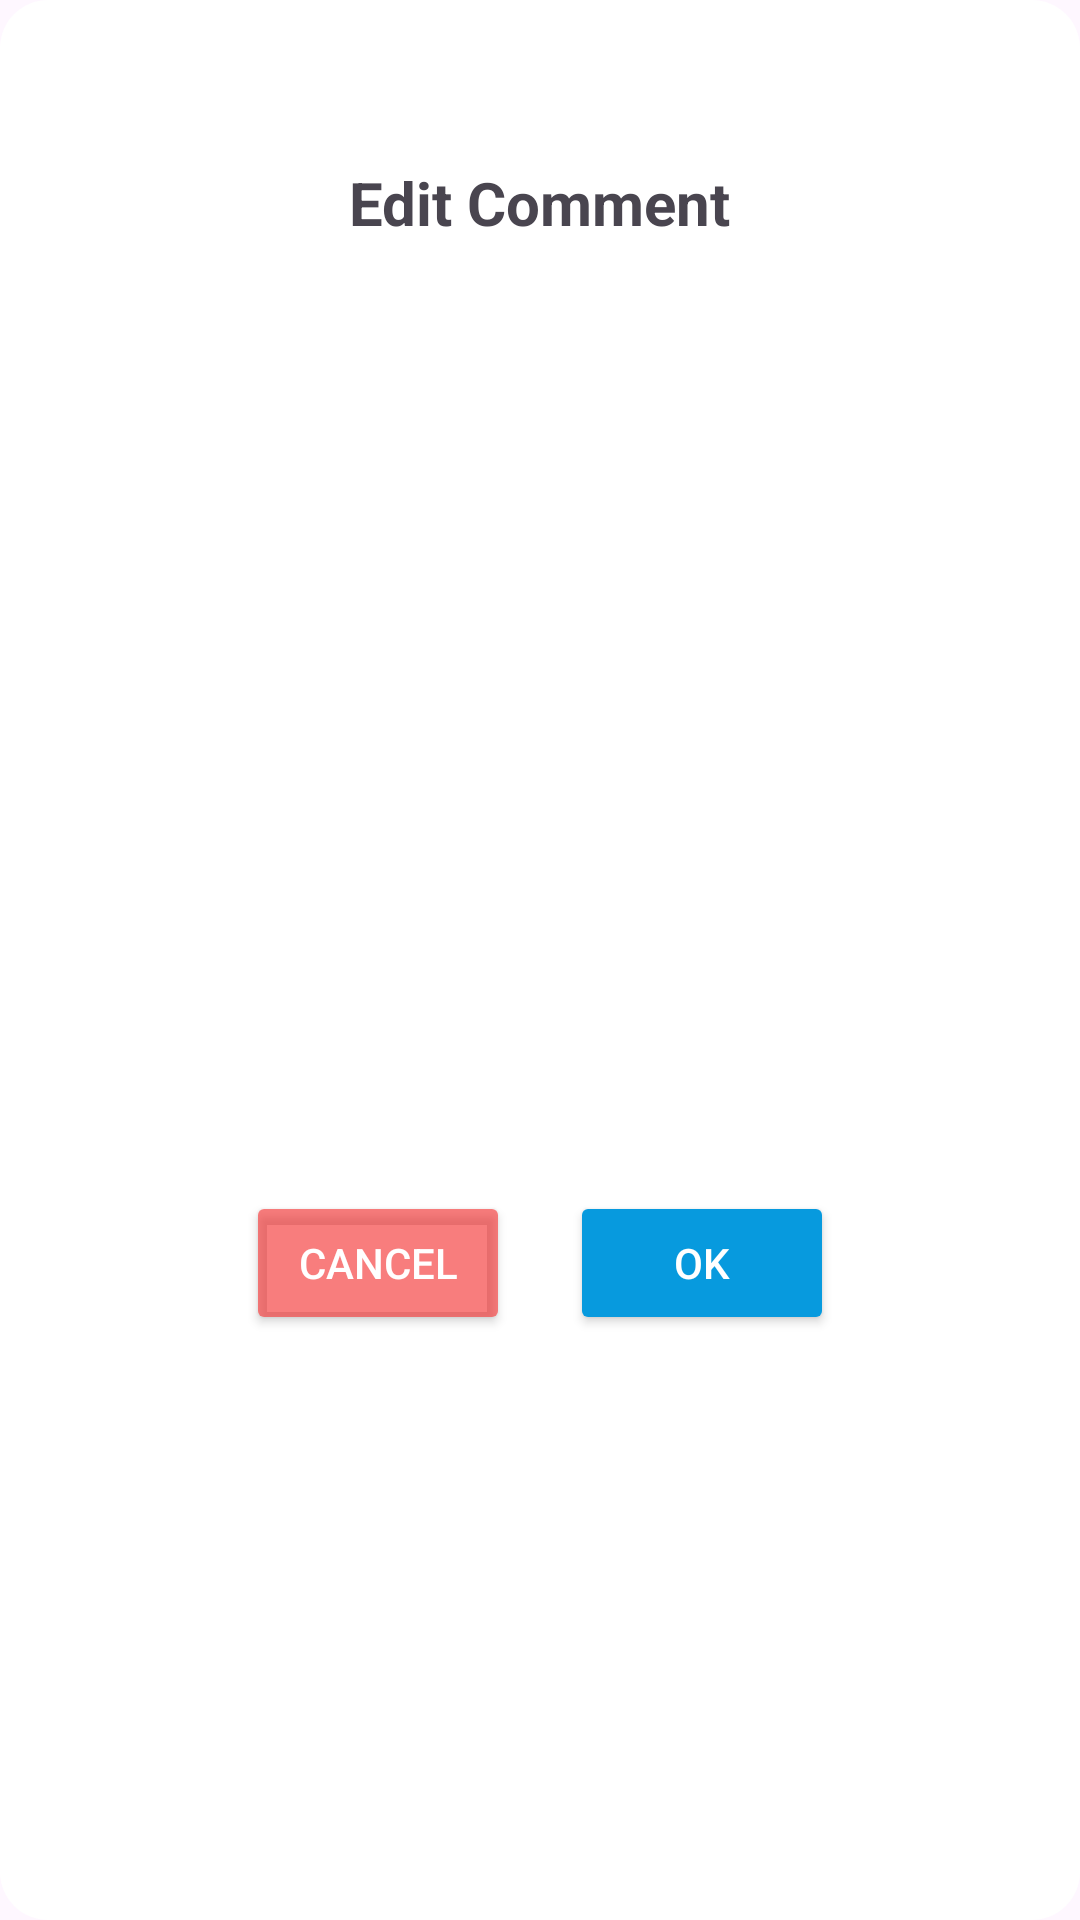

Write the Android layout XML for this screen, with the resource values it uses.
<!-- AndroidManifest.xml: application theme Theme.AquaGuard -->
<!-- res/layout/custom_edit_comment_dialog.xml -->
<LinearLayout
    xmlns:android="http://schemas.android.com/apk/res/android"
    android:layout_width="match_parent"
    android:layout_height="wrap_content"
    android:orientation="vertical"
    android:background="@drawable/dialog_bg"
    android:padding="16dp">

    <ImageView
        android:id="@+id/iconImageView"
        android:layout_width="30dp"
        android:layout_height="30dp"
        android:src="@drawable/baseline_mode_edit_24"
        android:layout_gravity="center"/>

    <TextView
        android:id="@+id/titleTextView"
        android:layout_width="wrap_content"
        android:layout_height="wrap_content"
        android:text="Edit Comment"
        android:textSize="20sp"
        android:textStyle="bold"
        android:layout_gravity="center"
        android:layout_marginTop="8dp"
        android:layout_marginBottom="16dp"/>

    <com.google.android.material.textfield.TextInputLayout
        android:layout_width="match_parent"
        android:layout_height="match_parent"
        android:layout_marginTop="10dp"
        android:layout_marginBottom="10dp"
        android:layout_weight="1">

        <com.google.android.material.textfield.TextInputEditText
            android:id="@+id/comment"
            android:layout_width="match_parent"
            android:layout_height="wrap_content"
            android:drawableRight="@drawable/baseline_textsms_dark_blue_24"
            android:hint="Comment" />
    </com.google.android.material.textfield.TextInputLayout>

    <LinearLayout
        android:layout_width="match_parent"
        android:layout_height="match_parent"
        android:orientation="horizontal"
        android:gravity="center"
        >
        <Button
            android:id="@+id/cancelButton"
            android:layout_width="wrap_content"
            android:layout_height="wrap_content"
            android:text="Cancel"
            android:backgroundTint="#A8F43B3B"
            android:textColor="@color/white"
            android:layout_gravity="center"/>
        <Button
            android:id="@+id/okButton"
            android:layout_marginLeft="20dp"
            android:layout_width="wrap_content"
            android:layout_height="wrap_content"
            android:text="OK"
            android:backgroundTint="@color/lightBlue"
            android:textColor="@color/white"
            android:layout_gravity="center"/>
    </LinearLayout>

</LinearLayout>
<!-- resources referenced by this layout -->
<resources>
  <color name="lightBlue">#079ADE</color>
  <color name="white">#FFFFFFFF</color>
  <!-- drawable baseline_textsms_dark_blue_24 (drawable) -->
  <vector android:height="24dp" android:tint="#00689B"
      android:viewportHeight="24" android:viewportWidth="24"
      android:width="24dp" xmlns:android="http://schemas.android.com/apk/res/android">
      <path android:fillColor="@android:color/white" android:pathData="M20,2L4,2c-1.1,0 -1.99,0.9 -1.99,2L2,22l4,-4h14c1.1,0 2,-0.9 2,-2L22,4c0,-1.1 -0.9,-2 -2,-2zM9,11L7,11L7,9h2v2zM13,11h-2L11,9h2v2zM17,11h-2L15,9h2v2z"/>
  </vector>
  <!-- drawable dialog_bg (drawable) -->
  <shape xmlns:android="http://schemas.android.com/apk/res/android">
      <solid android:color="#FFFFFF"/> 
      <corners android:radius="16dp"/> 
  </shape>
  <style name="Theme.AquaGuard" parent="Base.Theme.AquaGuard" />
  <style name="Base.Theme.AquaGuard" parent="Theme.Material3.DayNight.NoActionBar">
          
           <item name="colorPrimary">@color/darkBlue</item>
      </style>
  <color name="darkBlue">#00689B</color>
</resources>
